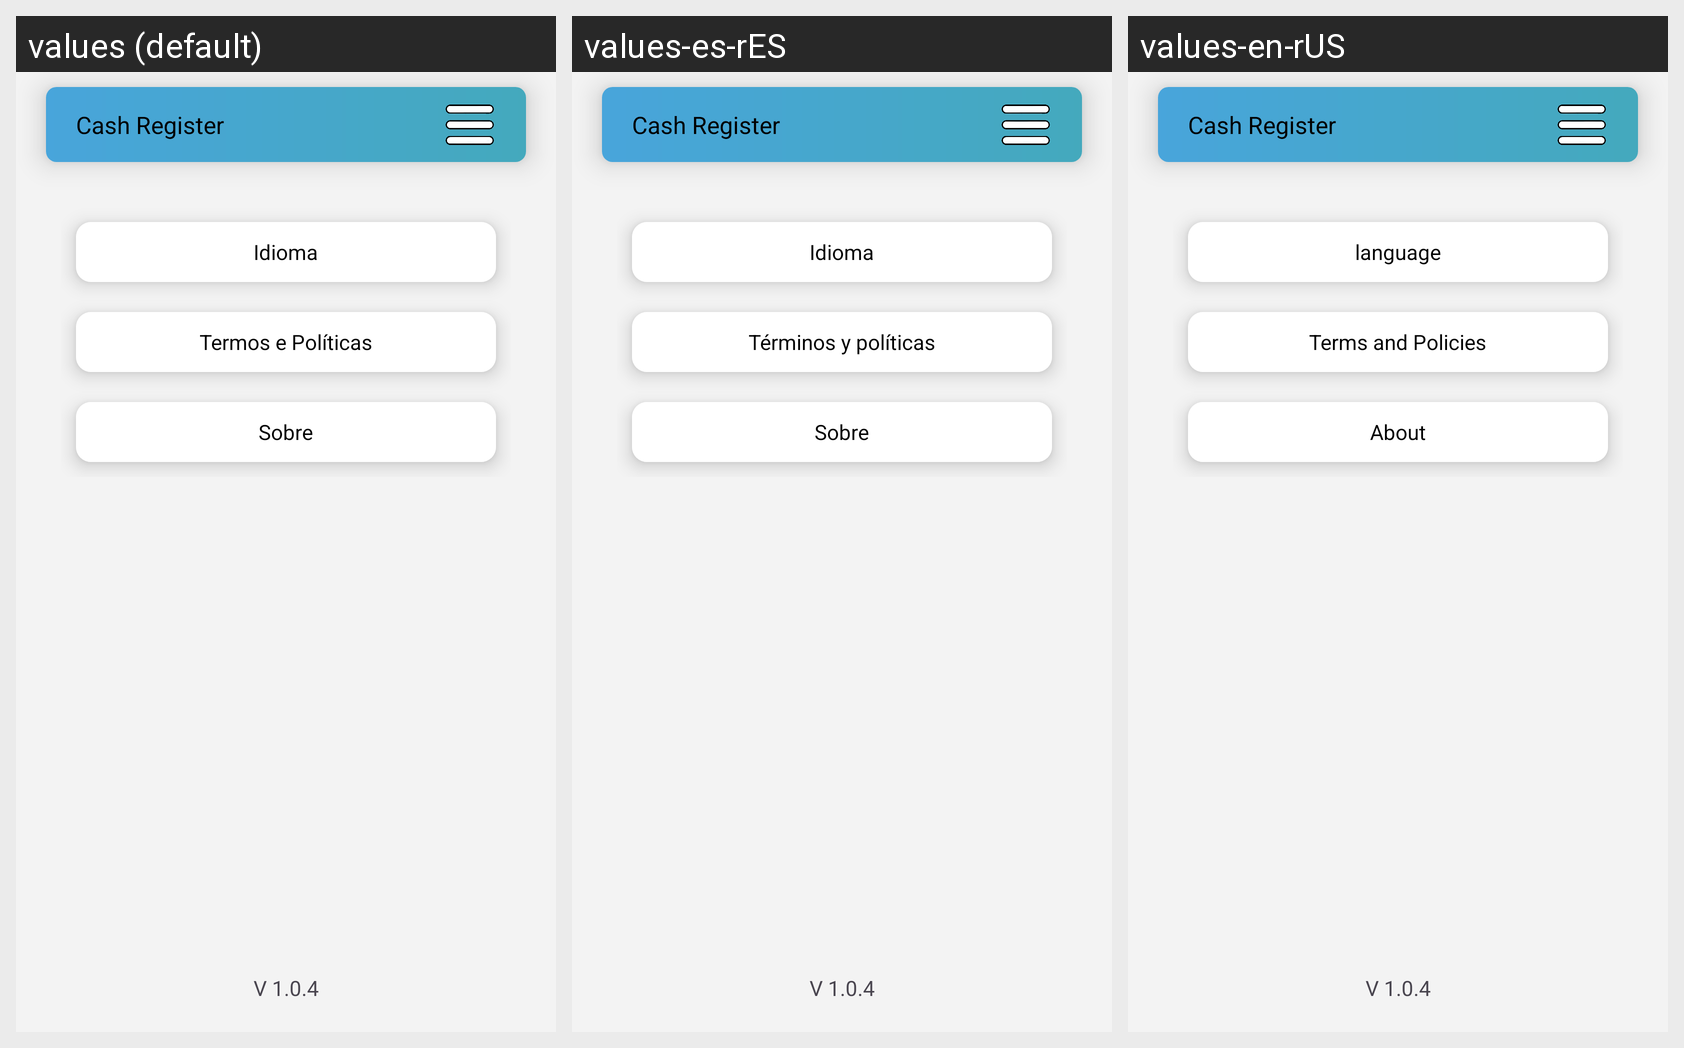

Translations of the strings shown on this Android screen, per locale in the grid:
Android screen res/layout/config.xml rendered under 3 locales, left to right: values (default), values-es-rES, values-en-rUS. Device: Nexus 5 (rendered at 1080×1920; each locale shown at half size, 540×960, under a caption strip naming it); theme Theme.MinhaCompra.
Strings drawn on this screen, with the default value and each locale's value (text and hints the layout hard-codes appear in the picture but are not listed):

config_idioma
  values: Idioma
  values-es-rES: Idioma
  values-en-rUS: language

config_termos
  values: Termos e Políticas
  values-es-rES: Términos y políticas
  values-en-rUS: Terms and Policies

config_sobre
  values: Sobre
  values-es-rES: Sobre
  values-en-rUS: About

versao_app
  values: V 1.0.4
  values-es-rES: V 1.0.4
  values-en-rUS: V 1.0.4

app_name
  values: Cash Register
  values-es-rES: Cash Register
  values-en-rUS: Cash Register
